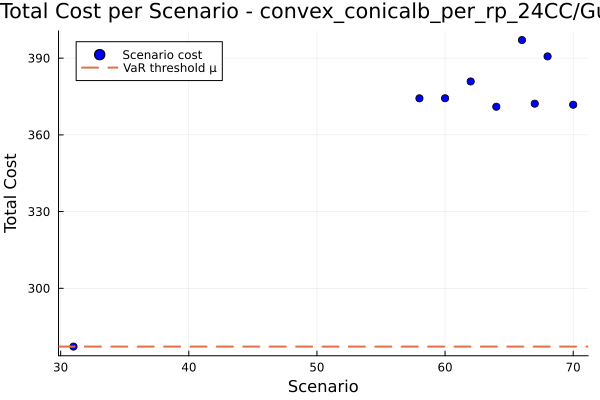

Data behind this chart, as committed beside it:
id, scenario, probability, solution, total_cost
1, 31, 0.9, , 277.2
2, 58, 0.0125, , 374.3
3, 60, 0.0125, , 374.3
4, 62, 0.0125, , 380.9
5, 64, 0.0125, , 371
6, 66, 0.0125, , 397.1
7, 67, 0.0125, , 372.2
8, 68, 0.0125, , 390.7
9, 70, 0.0125, , 371.8
